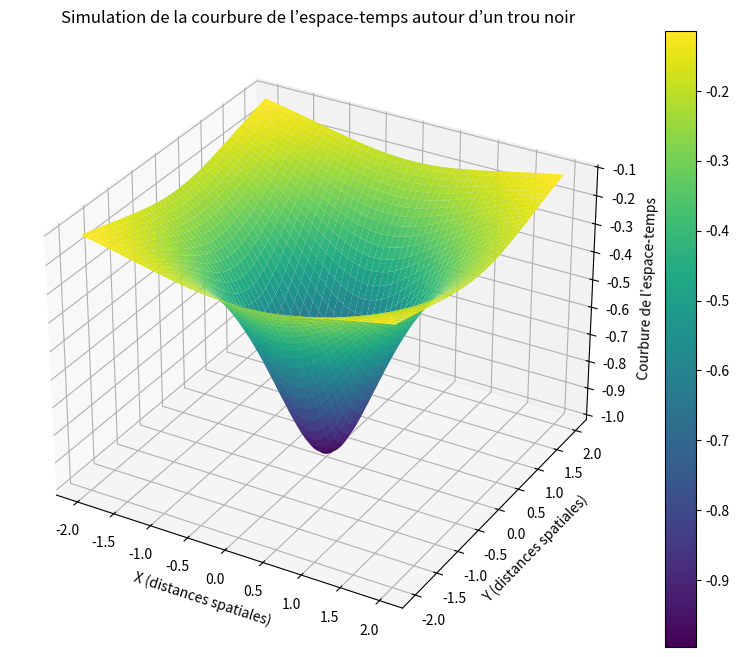

This chart was generated by the following Python code:
import numpy as np
import matplotlib.pyplot as plt
from mpl_toolkits.mplot3d import Axes3D

# Créer une grille de points (x, y)
x = np.linspace(-2, 2, 400)
y = np.linspace(-2, 2, 400)
x, y = np.meshgrid(x, y)

# Définir une fonction pour la courbure de l'espace-temps
# z est la hauteur du "entonnoir"
z = -1 / (x**2 + y**2 + 1)

# Créer la figure et l'axe
fig = plt.figure(figsize=(10, 8))
ax = fig.add_subplot(111, projection='3d')

# Tracer la surface
surface = ax.plot_surface(x, y, z, cmap='viridis', edgecolor='none')

# Ajouter des titres et des labels
ax.set_title('Simulation de la courbure de l’espace-temps autour d’un trou noir')
ax.set_xlabel('X (distances spatiales)')
ax.set_ylabel('Y (distances spatiales)')
ax.set_zlabel('Courbure de l’espace-temps')

# Ajouter une barre de couleur pour la surface
fig.colorbar(surface)

# Afficher le graphique
plt.show()